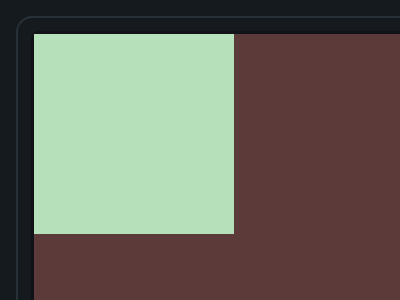

Write the HTML and CSS that draws this image.

<!-- file: index.html -->
<!DOCTYPE html>
<html lang="en">

  <head>
    <meta charset="UTF-8">
    <meta name="viewport" content="width=device-width, initial-scale=1.0">
    <title>100 Days CSS Challange</title>
    <link rel="stylesheet" href="style.css">
  </head>

  <body>
    <main>
      <ul class="cards">
        <li id="card1">
          <div class="cssb-frame">
            <div></div>
          </div>
        </li>

        <li id="card2">
          <div class="cssb-frame">
            <div id="a"></div>
            <div id="b"></div>
            <div id="c"></div>
            <div id="d"></div>
          </div>
        </li>

        <li id="card3">
          <div class="cssb-frame">
            <div class="rectangle">
              <div class="circle-outer-border">
                <div class="circle-outer">
                  <div class="circle-inner"></div>
                </div>
              </div>
            </div>
          </div>  
        </li>

        <li id="card4">
          <div class="cssb-frame">
            <div></div>
          </div>
        </li>

        <li id="card5">
          <div class="cssb-frame">
            <div id="c"></div>
            <div id="b"></div>
            <div id="a"></div>
          </div>
        </li>

        <li id="card6">

        </li>
      </ul>
    </main>
  </body>

</html>

/* file: style.css */
:root {
  --clr-body-bg: #151a1f;
  --clr-card-border: #27313a;
  --clr-frame-border: #111217;
}

*,
*::after,
*::before {
  margin: 0;
  padding: 0;
}

/* general styling */
body {
  background-color: var(--clr-body-bg);

  display: grid;
  place-items: center;
}

/* card container styling */
.cards {
  --frame-width: 400px;

  --card-gap: 2rem;
  --card-padding: 1rem;

  --container-width: 905px;

  display: inline-flex;
  flex-wrap: wrap;
  justify-content: center;
  align-items: center;
  max-width: var(--container-width);
  gap: var(--card-gap);
  margin: 1rem;
  list-style: none;
  padding-inline-start: 0;
}

.cards::after {
  content: "";
  width: var(--frame-width);
  aspect-ratio: 4 / 3;
  border: 2px solid var(--clr-body-bg);
  padding: 1rem;
}

.cards li {
  position: relative;
  width: var(--frame-width);
  aspect-ratio: 4 / 3;
  background-color: var(--clr-body-bg);
  border: 2px solid var(--clr-card-border);
  border-radius: 1rem;
  padding: 1rem;
  transition-duration: 200ms;
}

/*.cards li:hover {
  cursor: not-allowed;
  transform: scale(1.1);
  z-index: 1;
}*/

.cssb-frame {
  position: absolute; 
  inset: 0;
  margin: auto;
  width: var(--frame-width);
  aspect-ratio: 4 / 3;
  border: 3px solid var(--clr-frame-border);
  border-radius: 0.5rem;
  /*transform: scale(0.5) translate(-172px);*/
}

/* CSSBattle code */
#card1 {
  .cssb-frame {
    background: #5d3a3a;

    & div {
      width:200px;
      height: 200px;
      background: #b5e0ba;
    }
  }
}

#card2 {
  .cssb-frame {
    background-color: #62374e;

    & div {
      width: 50px;
      height: 50px;
      background: #fdc57b;
    }
  
    #a {
      position: absolute;
      top: 50px;
      left: 50px;
    }
  
    #b {
      position: absolute;
      top: 50px;
      left: 300px;
    }
  
    #c {
      position: absolute;
      top: 200px;
      left: 50px;
    }
  
    #d {
      position: absolute;
      top: 200px;
      left: 300px;
    }
  }
}

#card3 {
  .cssb-frame {
    background-color: #6592CF;
    
    .rectangle {
      position: relative;
      top: 75px;
      left: 50px;
      background-color: #243D83;
      width: 300px;
      height: 150px;
    }
  
    .circle-outer-border {
      position: absolute;
      top: -50px;
      left: 25px;
      background-color: #6592CF;
      width: 250px;
      aspect-ratio: 1;
      border-radius: 50%;
    }
  
    .circle-outer {
      position: absolute;
      top: 50px;
      left: 50px;
      background-color: #243D83;
      width: 150px;
      aspect-ratio: 1;
      border-radius: 50%;
    }
  
    .circle-inner {
      position: absolute;
      top: 50px;
      left: 50px;
      background-color: #EEB850;
      width: 50px;
      aspect-ratio: 1;
      border-radius: 50%;
    }
  }
}

#card4 {
  .cssb-frame {
    background-color: #E3516E;
    display: grid;
    place-items: center;

    & div {
      border-top: 100px solid #51B5A9;
      border-bottom: 100px solid #E3516E;
      border-left: 100px solid #F7F3D7;
      border-right: 100px solid #FADE8B;
      border-radius: 50%;
      transform: rotate(-45deg);
    }
  }
}

#card5 {
  .cssb-frame {
    background-color: #0B2429;

    & div {
      width: 120px;
      height: 120px;
      background-color: #F3AC3C;
      border-radius: 50% 0 50% 50%;
    }
  
    #a {
      position: absolute;
      top: 150px;
      left: 80px;
    }
  
    #b {
      position: absolute;
      top: 90px;
      left: 140px;
      background-color: #998235;
    }
  
    #c {
      position: absolute;
      top: 30px;
      left: 200px;
      border-radius: 50% 50% 50% 50%;
    }
  }     
}



